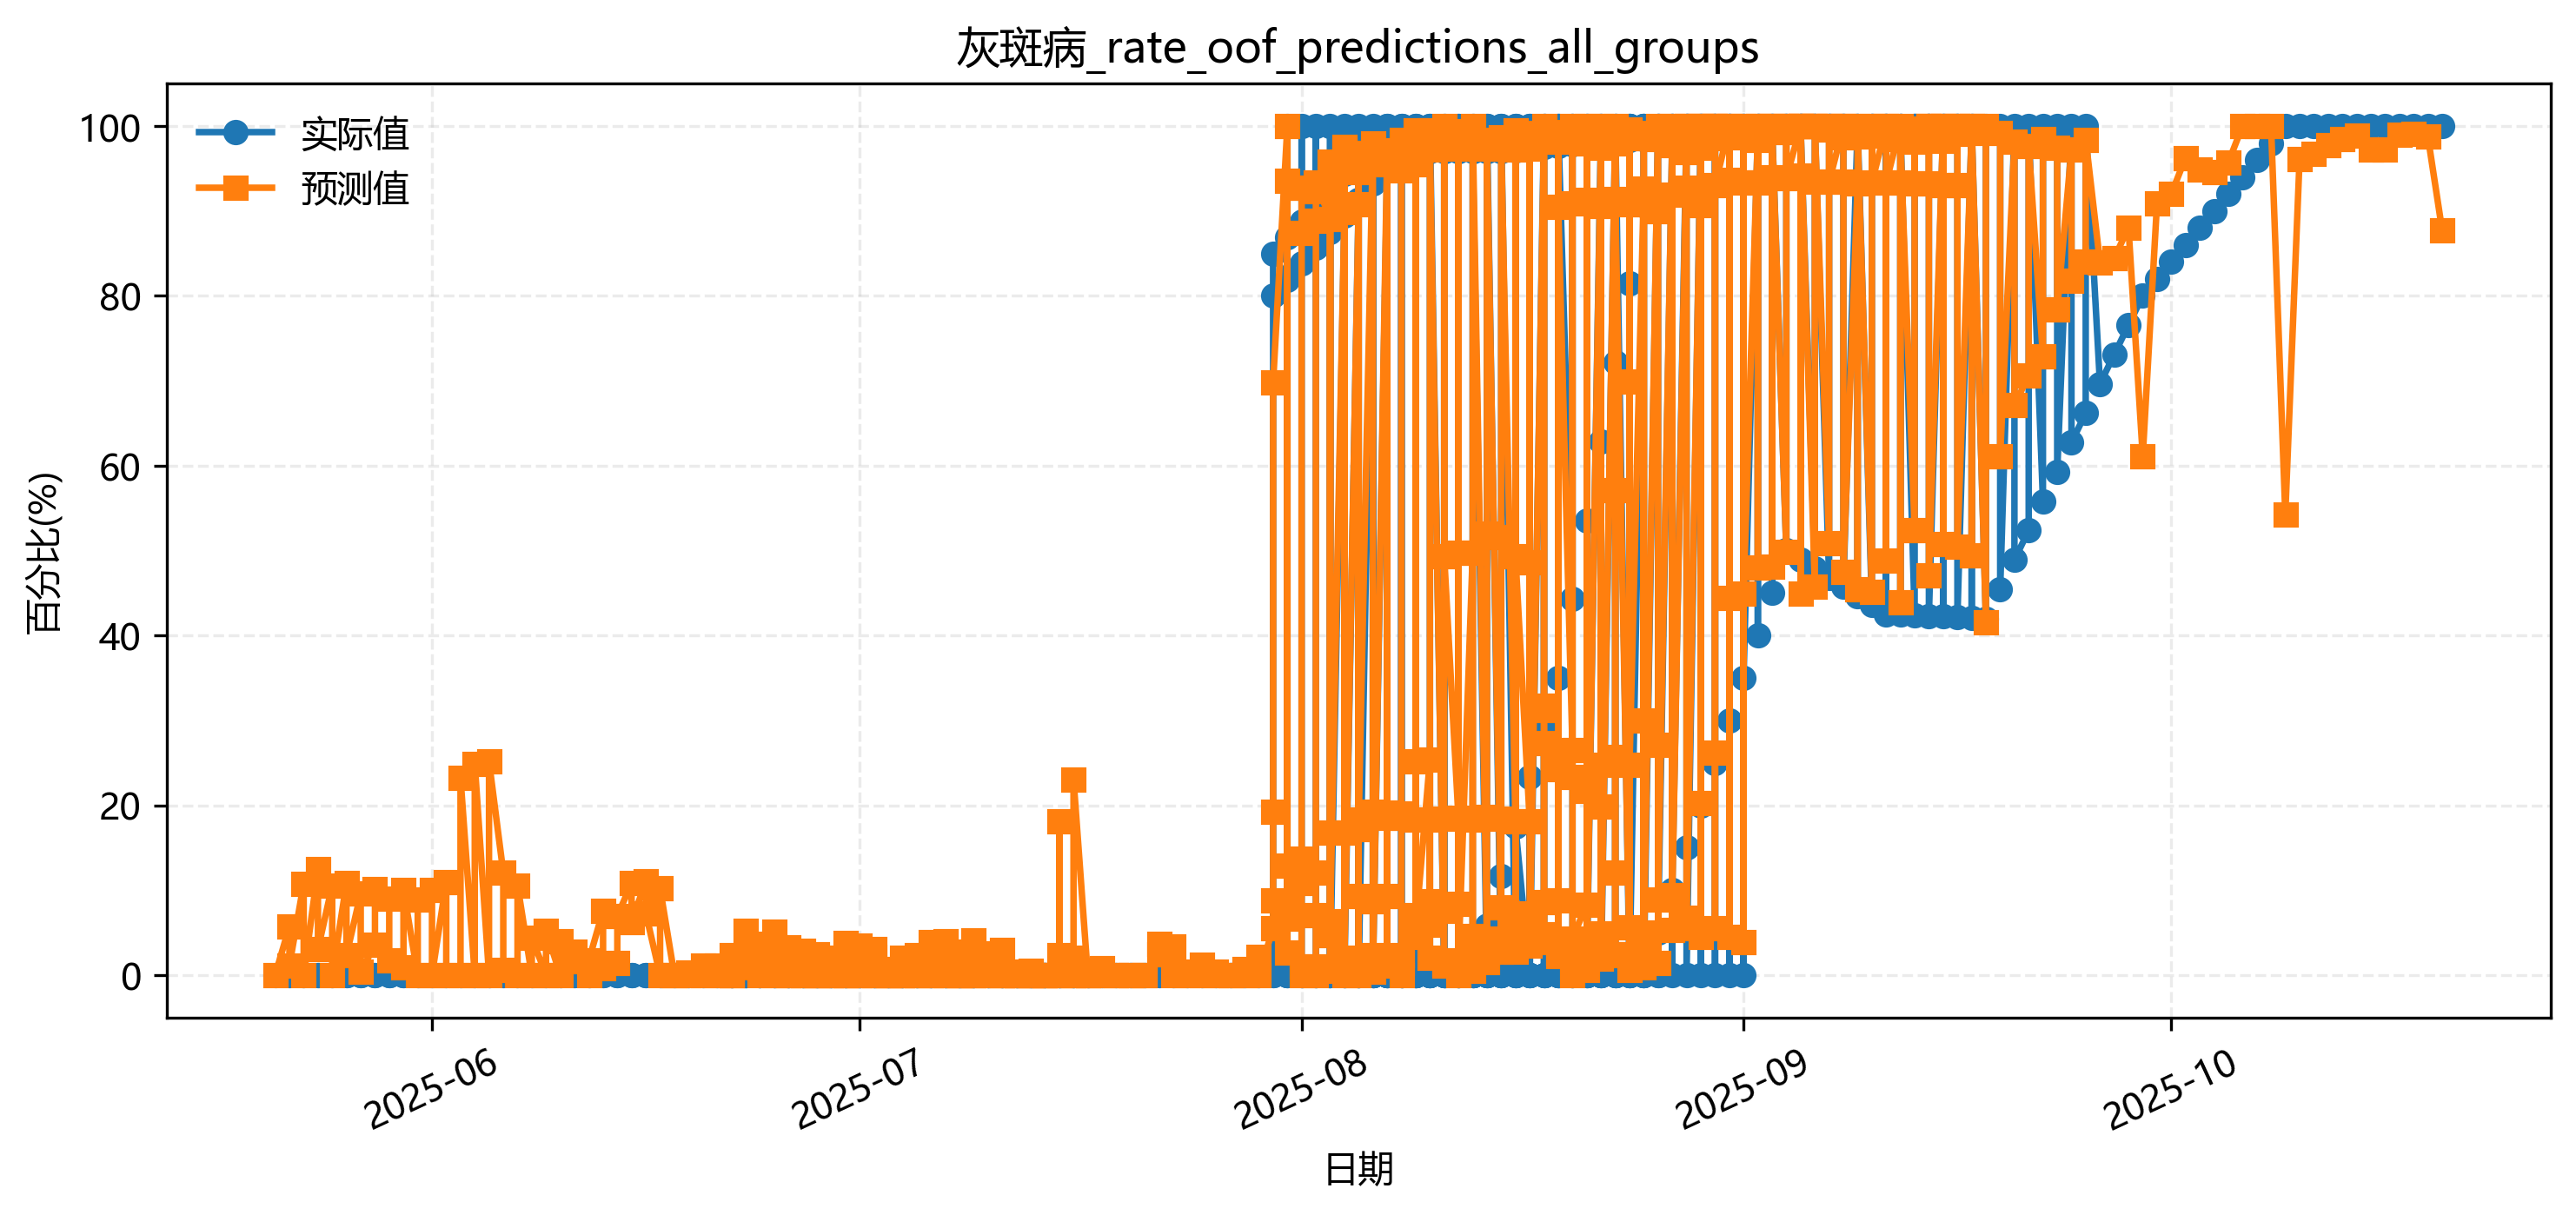

Data behind this chart, as committed beside it:
fold, date, group, actual, pred
2, 2025-05-22, 周公山镇余家村_同玉609, 0.0, 0.06248
2, 2025-05-29, 周公山镇余家村_同玉609, 0.0, 0.04147
2, 2025-06-12, 周公山镇余家村_同玉609, 0.0, 0.09329
2, 2025-06-19, 周公山镇余家村_同玉609, 0.0, 0.08856
2, 2025-06-26, 周公山镇余家村_同玉609, 0.0, 0.07157
2, 2025-07-03, 周公山镇余家村_同玉609, 0.0, 0.06883
2, 2025-07-10, 周公山镇余家村_同玉609, 0.0, 0.0
4, 2025-08-01, 宝兴-1_翔玉168, 0.0, 0.0
4, 2025-08-08, 宝兴-1_翔玉168, 0.0, 0.01426
4, 2025-08-15, 宝兴-1_翔玉168, 0.04, 0.04737
4, 2025-08-25, 宝兴-1_翔玉168, 0.24, 0.4163
4, 2025-09-04, 宝兴-1_翔玉168, 0.31, 0.4267
4, 2025-09-11, 宝兴-1_翔玉168, 0.42, 0.4028
4, 2025-09-18, 宝兴-1_翔玉168, 0.6, 0.764
4, 2025-09-29, 宝兴-1_翔玉168, 0.73, 0.8791
3, 2025-08-01, 宝兴-2_内玉9018, 0.0, 0.01238
3, 2025-08-08, 宝兴-2_内玉9018, 0.0, 0.01002
3, 2025-08-15, 宝兴-2_内玉9018, 0.1, 0.01298
3, 2025-08-25, 宝兴-2_内玉9018, 0.5, 0.3531
3, 2025-09-04, 宝兴-2_内玉9018, 0.7, 0.6481
3, 2025-09-11, 宝兴-2_内玉9018, 0.9, 0.7969
3, 2025-09-18, 宝兴-2_内玉9018, 0.9, 0.9388
3, 2025-09-29, 宝兴-2_内玉9018, 1.0, 0.9589
5, 2025-08-01, 宝兴-2_白K888, 0.0, 0.05251
5, 2025-08-08, 宝兴-2_白K888, 0.0, 0.04985
5, 2025-08-15, 宝兴-2_白K888, 0.0, 0.06769
5, 2025-08-25, 宝兴-2_白K888, 0.225, 0.08532
5, 2025-09-04, 宝兴-2_白K888, 0.425, 0.3481
5, 2025-09-11, 宝兴-2_白K888, 0.55, 0.707
5, 2025-09-18, 宝兴-2_白K888, 0.8, 0.712
5, 2025-09-29, 宝兴-2_白K888, 0.9, 0.9397
5, 2025-08-01, 宝兴-2_郑单958, 0.0, 0.04781
5, 2025-08-08, 宝兴-2_郑单958, 0.0, 0.04985
5, 2025-08-15, 宝兴-2_郑单958, 0.0, 0.07239
5, 2025-08-25, 宝兴-2_郑单958, 0.7, 0.08524
5, 2025-09-04, 宝兴-2_郑单958, 0.75, 0.84
5, 2025-09-11, 宝兴-2_郑单958, 0.975, 0.8964
5, 2025-09-18, 宝兴-2_郑单958, 1.0, 0.8989
5, 2025-09-29, 宝兴-2_郑单958, 1.0, 0.9386
4, 2025-07-31, 德宏农科所定点监测1_垦丰680, 0.0, 0.08446
4, 2025-08-06, 德宏农科所定点监测1_垦丰680, 0.0, 0.1059
4, 2025-08-14, 德宏农科所定点监测1_垦丰680, 0.0, 0.07955
4, 2025-08-20, 德宏农科所定点监测1_垦丰680, 0.0, 0.2307
3, 2025-08-05, 德宏勐嘎-2, 0.0, 0.01541
3, 2025-08-13, 德宏勐嘎-2, 0.35, 0.07591
3, 2025-08-19, 德宏勐嘎-2, 1.0, 0.4252
3, 2025-08-26, 德宏勐嘎-2, 1.0, 1.0
3, 2025-09-01, 德宏勐嘎-2, 1.0, 1.0
5, 2025-08-05, 德宏勐嘎-3, 0.0, 0.1141
5, 2025-08-13, 德宏勐嘎-3, 0.01, 0.2125
5, 2025-08-19, 德宏勐嘎-3, 0.2, 0.1025
5, 2025-08-26, 德宏勐嘎-3, 1.0, 0.5639
1, 2025-06-22, 成都市新都区红花堰_同玉609, 0.0, 0.01646
1, 2025-06-30, 成都市新都区红花堰_同玉609, 0.0, 0.0
1, 2025-07-07, 成都市新都区红花堰_同玉609, 0.0, 0.02288
1, 2025-07-14, 成都市新都区红花堰_同玉609, 0.0, 0.0
1, 2025-07-21, 成都市新都区红花堰_同玉609, 0.0, 0.01433
1, 2025-07-28, 成都市新都区红花堰_同玉609, 0.0, 0.0
1, 2025-08-04, 成都市新都区红花堰_同玉609, 0.0, 0.005256
1, 2025-08-11, 成都市新都区红花堰_同玉609, 0.0, 0.0
... 43 more rows
